Image classification data set "images2" (adarshm11/CS-171 on GitHub). Class labels (8): barn owl, brandts cormorant, california gull, great blue heron, great egret, osprey, pigeon guillemot, turkey vulture.

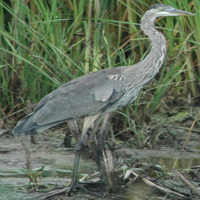
Label: great blue heron

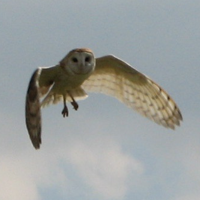
Label: barn owl

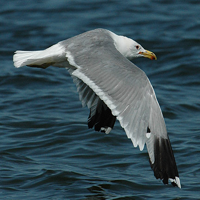
Label: california gull

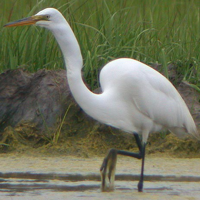
Label: great egret

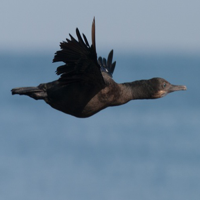
Label: brandts cormorant

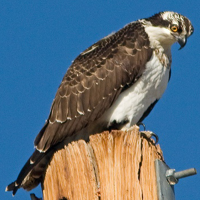
Label: osprey
